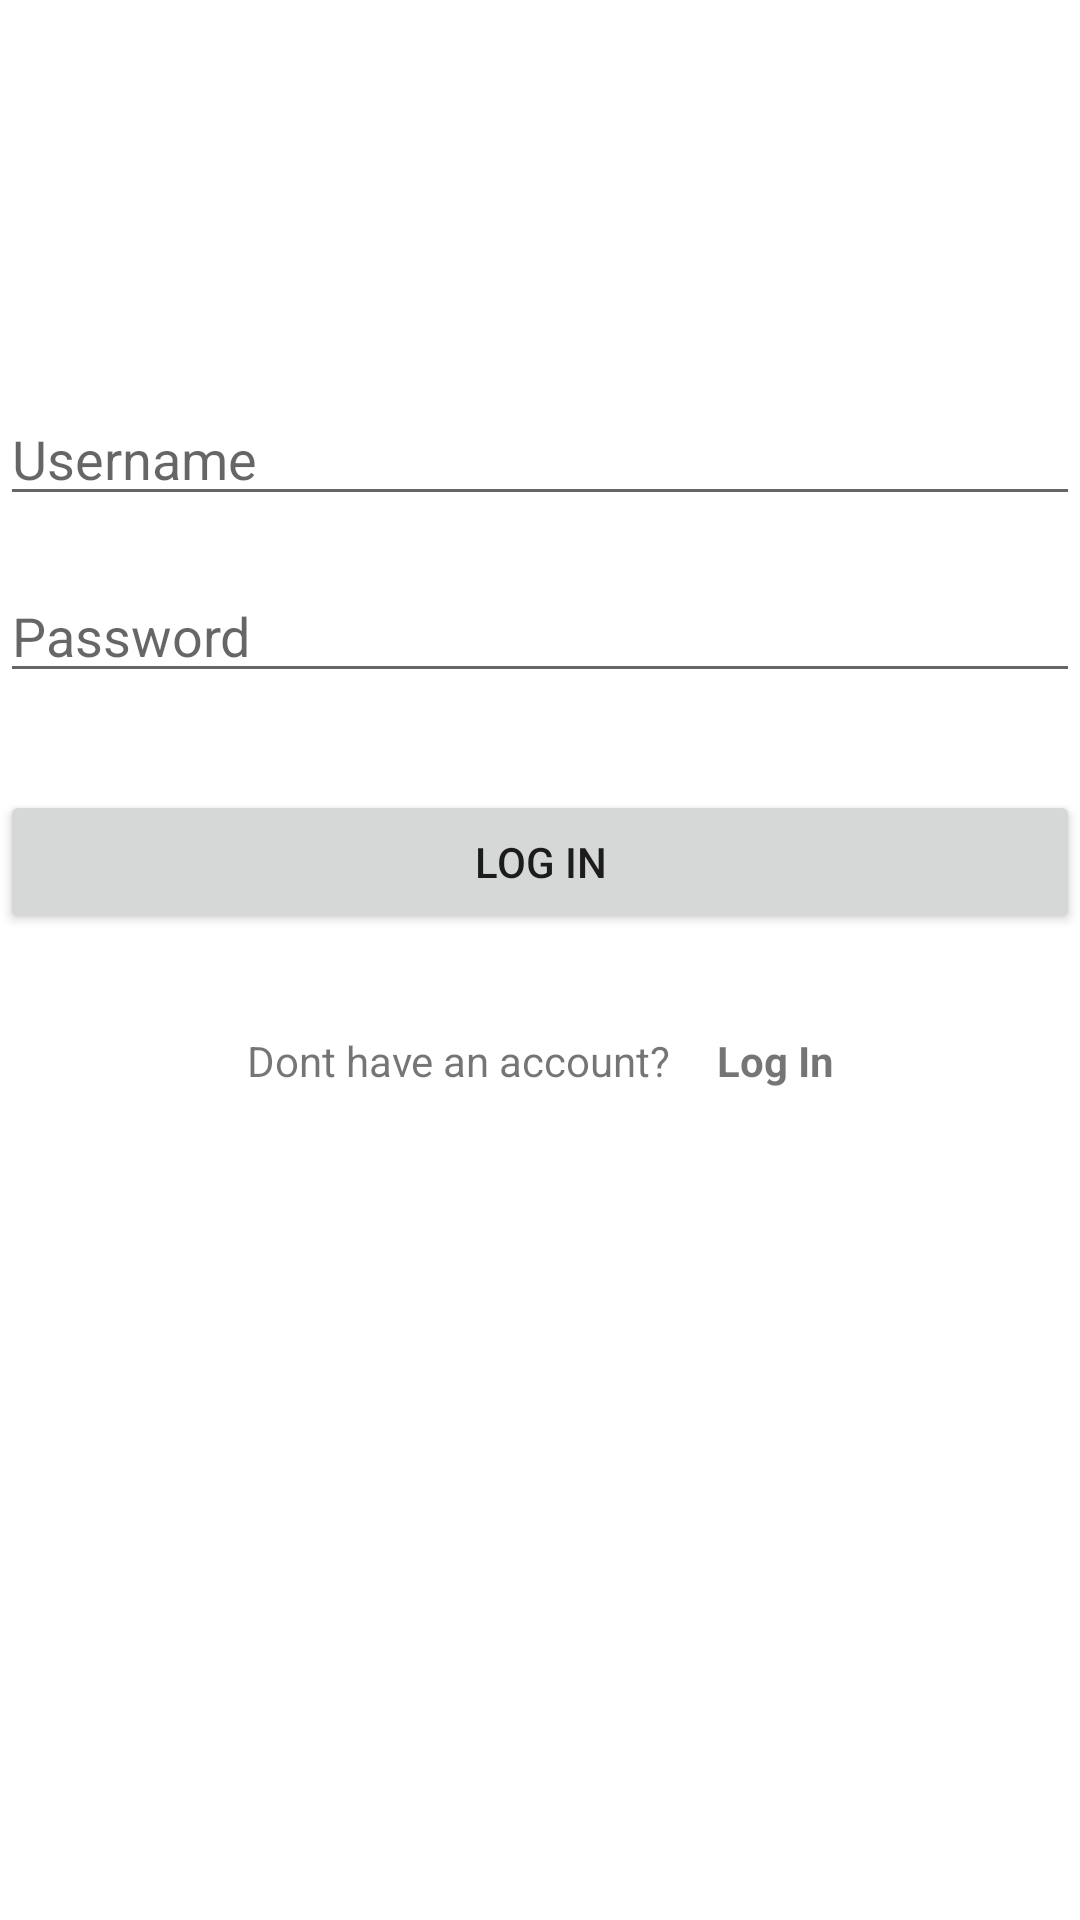

Produce the Android XML layout that renders to this screen, including the resource entries it uses.
<!-- AndroidManifest.xml: application theme Theme.McJabe -->
<!-- res/layout/fragment_log_in.xml -->
<?xml version="1.0" encoding="utf-8"?>
<androidx.constraintlayout.widget.ConstraintLayout xmlns:android="http://schemas.android.com/apk/res/android"
    xmlns:app="http://schemas.android.com/apk/res-auto"
    xmlns:tools="http://schemas.android.com/tools"
    android:layout_width="match_parent"
    android:layout_height="match_parent"
    tools:context=".LogInFragment">


    <EditText
        android:id="@+id/editTextTextPersonName"
        android:layout_width="match_parent"
        android:layout_height="wrap_content"
        android:ems="10"
        android:inputType="textPersonName"
        android:hint="Username"
        app:layout_constraintBottom_toBottomOf="parent"
        app:layout_constraintEnd_toEndOf="parent"
        app:layout_constraintHorizontal_bias="1.0"
        app:layout_constraintStart_toStartOf="parent"
        app:layout_constraintTop_toTopOf="parent"
        app:layout_constraintVertical_bias="0.218" />

    <EditText
        android:id="@+id/editTextTextPassword"
        android:layout_width="match_parent"
        android:layout_height="wrap_content"
        android:ems="10"
        android:inputType="textPassword"
        android:hint="Password"
        app:layout_constraintBottom_toBottomOf="parent"
        app:layout_constraintEnd_toEndOf="parent"
        app:layout_constraintHorizontal_bias="0.0"
        app:layout_constraintStart_toStartOf="parent"
        app:layout_constraintTop_toTopOf="parent"
        app:layout_constraintVertical_bias="0.317" />

    <androidx.appcompat.widget.AppCompatButton
        android:id="@+id/button3"
        android:layout_width="match_parent"
        android:layout_height="wrap_content"
        android:text="Log In"
        app:layout_constraintBottom_toBottomOf="parent"
        app:layout_constraintEnd_toEndOf="parent"
        app:layout_constraintHorizontal_bias="0.0"
        app:layout_constraintStart_toStartOf="parent"
        app:layout_constraintTop_toTopOf="parent"
        app:layout_constraintVertical_bias="0.445" />

    <TextView
        android:id="@+id/textView2"
        android:layout_width="wrap_content"
        android:layout_height="wrap_content"
        android:text="Log In"
        android:textStyle="bold"
        app:layout_constraintBottom_toBottomOf="parent"
        app:layout_constraintEnd_toEndOf="parent"
        app:layout_constraintHorizontal_bias="0.126"
        app:layout_constraintStart_toEndOf="@+id/textView"
        app:layout_constraintTop_toTopOf="parent"
        app:layout_constraintVertical_bias="0.554" />

    <TextView
        android:id="@+id/textView"
        android:layout_width="wrap_content"
        android:layout_height="wrap_content"
        android:text="Dont have an account? "
        app:layout_constraintBottom_toBottomOf="parent"
        app:layout_constraintEnd_toEndOf="parent"
        app:layout_constraintHorizontal_bias="0.382"
        app:layout_constraintStart_toStartOf="parent"
        app:layout_constraintTop_toTopOf="parent"
        app:layout_constraintVertical_bias="0.554" />

</androidx.constraintlayout.widget.ConstraintLayout>
<!-- resources referenced by this layout -->
<resources>
  <style name="Theme.McJabe" parent="Theme.MaterialComponents.DayNight.DarkActionBar">
          
          <item name="colorPrimary">@color/purple_500</item>
          <item name="colorPrimaryVariant">@color/purple_700</item>
          <item name="colorOnPrimary">@color/white</item>
          
          <item name="colorSecondary">@color/teal_200</item>
          <item name="colorSecondaryVariant">@color/teal_700</item>
          <item name="colorOnSecondary">@color/black</item>
          
          <item name="android:statusBarColor">?attr/colorPrimaryVariant</item>
          
      </style>
  <!-- not gathered from this repository: default colours our renderer supplied (Android Studio template values) -->
  <color name="purple_500">#FF6200EE</color>
  <color name="purple_700">#FF3700B3</color>
  <color name="teal_200">#FF03DAC5</color>
  <color name="teal_700">#FF018786</color>
  <color name="black">#FF000000</color>
  <color name="white">#FFFFFFFF</color>
</resources>
